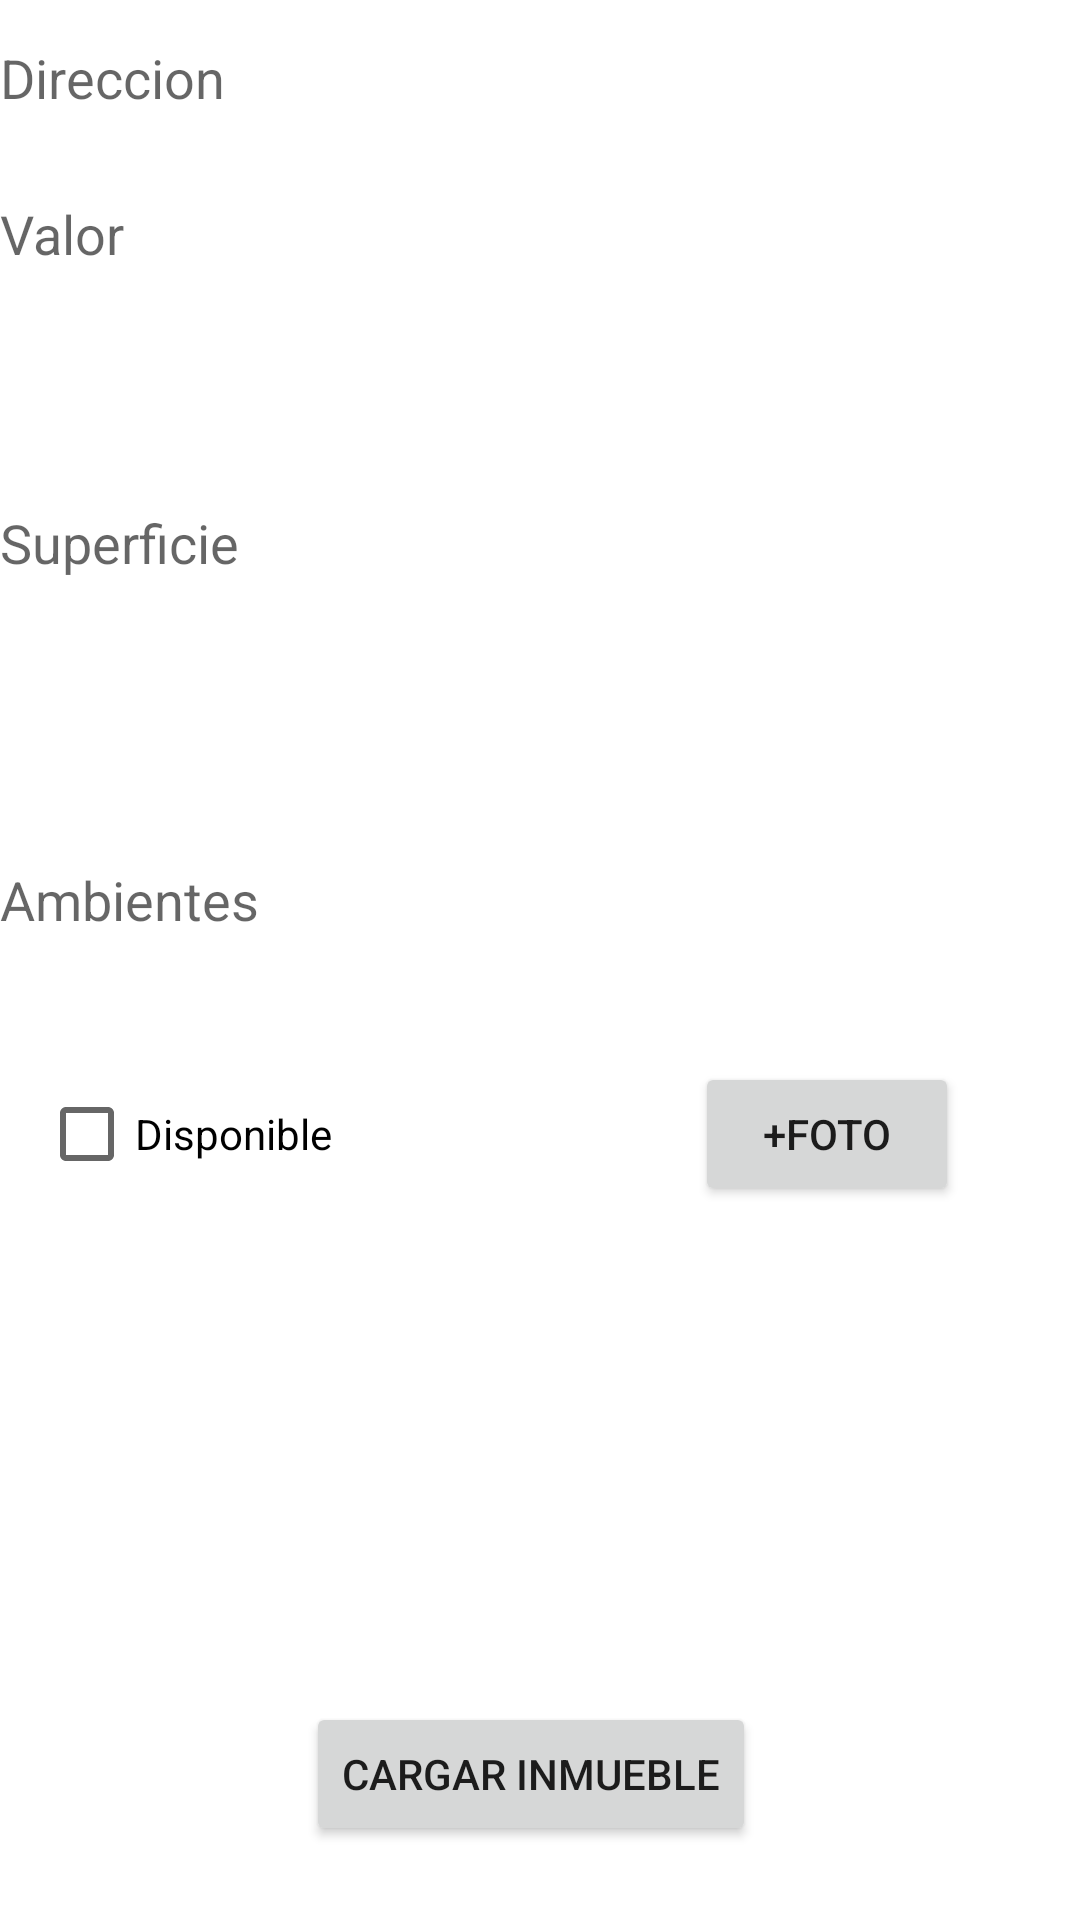

Layout XML and referenced resources for this Android screen:
<!-- AndroidManifest.xml: application theme Theme.InmobiliariaConlaraAndroid -->
<!-- res/layout/fragment_crear_inmueble.xml -->
<?xml version="1.0" encoding="utf-8"?>
<FrameLayout xmlns:android="http://schemas.android.com/apk/res/android"
    xmlns:app="http://schemas.android.com/apk/res-auto"
    xmlns:tools="http://schemas.android.com/tools"
    android:layout_width="match_parent"
    android:layout_height="match_parent"
    android:id="@+id/frameLayout2"
    tools:context=".ui.inmuebles.CrearInmuebleFragment"
    android:background="@drawable/fodo_inmobiliaria">

    <androidx.constraintlayout.widget.ConstraintLayout
        android:layout_width="match_parent"
        android:layout_height="match_parent">


        <EditText
            android:id="@+id/etAmbientes"
            android:layout_width="match_parent"
            android:layout_height="52dp"
            android:layout_marginTop="8dp"
            android:background="@drawable/edittext_borde"
            android:ems="10"
            android:hint="Ambientes"
            android:inputType="number"
            app:layout_constraintEnd_toEndOf="parent"
            app:layout_constraintHorizontal_bias="1.0"
            app:layout_constraintStart_toStartOf="parent"
            app:layout_constraintTop_toBottomOf="@+id/spUso" />

        <EditText
            android:id="@+id/etSuperficie"
            android:layout_width="match_parent"
            android:layout_height="50dp"
            android:layout_marginTop="52dp"
            android:background="@drawable/edittext_borde"
            android:ems="10"
            android:hint="Superficie"
            android:inputType="number"
            app:layout_constraintEnd_toEndOf="parent"
            app:layout_constraintHorizontal_bias="0.0"
            app:layout_constraintStart_toStartOf="parent"
            app:layout_constraintTop_toBottomOf="@+id/etValor" />

        <EditText
            android:id="@+id/etValor"
            android:layout_width="match_parent"
            android:layout_height="52dp"
            android:background="@drawable/edittext_borde"
            android:ems="10"
            android:hint="Valor"
            android:inputType="numberDecimal"
            app:layout_constraintEnd_toEndOf="parent"
            app:layout_constraintHorizontal_bias="0.0"
            app:layout_constraintStart_toStartOf="parent"
            app:layout_constraintTop_toBottomOf="@+id/etDireccion" />

        <EditText
            android:id="@+id/etDireccion"
            android:layout_width="match_parent"
            android:layout_height="52dp"
            android:background="@drawable/edittext_borde"
            android:ems="10"
            android:hint="Direccion"
            android:inputType="text"
            app:layout_constraintEnd_toEndOf="parent"
            app:layout_constraintHorizontal_bias="0.0"
            app:layout_constraintStart_toStartOf="parent"
            app:layout_constraintTop_toTopOf="parent" />

        <CheckBox
            android:id="@+id/cbDisp"
            android:layout_width="wrap_content"
            android:layout_height="wrap_content"
            android:layout_marginTop="28dp"
            android:background="@drawable/edittext_borde"
            android:text="Disponible"
            app:layout_constraintEnd_toEndOf="parent"
            app:layout_constraintHorizontal_bias="0.05"
            app:layout_constraintStart_toStartOf="parent"
            app:layout_constraintTop_toBottomOf="@+id/etAmbientes" />

        <Button
            android:id="@+id/btnFoto"
            android:layout_width="wrap_content"
            android:layout_height="wrap_content"
            android:layout_marginTop="28dp"
            android:text="+Foto"
            app:layout_constraintEnd_toEndOf="parent"
            app:layout_constraintHorizontal_bias="0.751"
            app:layout_constraintStart_toEndOf="@+id/cbDisp"
            app:layout_constraintTop_toBottomOf="@+id/etAmbientes" />

        <Button
            android:id="@+id/btnCargar"
            android:layout_width="wrap_content"
            android:layout_height="wrap_content"
            android:text="Cargar Inmueble"
            app:layout_constraintBottom_toBottomOf="parent"
            app:layout_constraintEnd_toEndOf="parent"
            app:layout_constraintHorizontal_bias="0.485"
            app:layout_constraintStart_toStartOf="parent"
            app:layout_constraintTop_toBottomOf="@+id/imgView"
            app:layout_constraintVertical_bias="0.385" />

        <ImageView
            android:id="@+id/imgView"
            android:layout_width="250dp"
            android:layout_height="150dp"
            android:layout_marginTop="76dp"
            app:layout_constraintEnd_toEndOf="parent"
            app:layout_constraintHorizontal_bias="0.103"
            app:layout_constraintStart_toStartOf="parent"
            app:layout_constraintTop_toBottomOf="@+id/etAmbientes"
            tools:src="@tools:sample/avatars" />

        <Spinner
            android:id="@+id/spUso"
            android:layout_width="409dp"
            android:layout_height="52dp"
            android:layout_marginTop="8dp"
            android:background="@drawable/edittext_borde"
            app:layout_constraintEnd_toEndOf="parent"
            app:layout_constraintHorizontal_bias="1.0"
            app:layout_constraintStart_toStartOf="parent"
            app:layout_constraintTop_toBottomOf="@+id/etSuperficie" />

        <Spinner
            android:id="@+id/spTipo"
            android:layout_width="409dp"
            android:layout_height="52dp"
            android:background="@drawable/edittext_borde"
            app:layout_constraintBottom_toTopOf="@+id/etSuperficie"
            app:layout_constraintEnd_toEndOf="parent"
            app:layout_constraintHorizontal_bias="1.0"
            app:layout_constraintStart_toStartOf="parent"
            app:layout_constraintTop_toBottomOf="@+id/etValor"
            app:layout_constraintVertical_bias="1.0" />

    </androidx.constraintlayout.widget.ConstraintLayout>
</FrameLayout>
<!-- resources referenced by this layout -->
<resources>
  <style name="Theme.InmobiliariaConlaraAndroid" parent="Theme.MaterialComponents.DayNight.DarkActionBar">
          
          <item name="colorPrimary">@color/purple_500</item>
          <item name="colorPrimaryVariant">@color/purple_700</item>
          <item name="colorOnPrimary">@color/white</item>
          
          <item name="colorSecondary">@color/teal_200</item>
          <item name="colorSecondaryVariant">@color/teal_700</item>
          <item name="colorOnSecondary">@color/black</item>
          
          <item name="android:statusBarColor">?attr/colorPrimaryVariant</item>
          
      </style>
  <!-- not gathered from this repository: default colours our renderer supplied (Android Studio template values) -->
  <color name="purple_500">#FF6200EE</color>
  <color name="purple_700">#FF3700B3</color>
  <color name="teal_200">#FF03DAC5</color>
  <color name="teal_700">#FF018786</color>
  <color name="black">#FF000000</color>
  <color name="white">#FFFFFFFF</color>
</resources>
